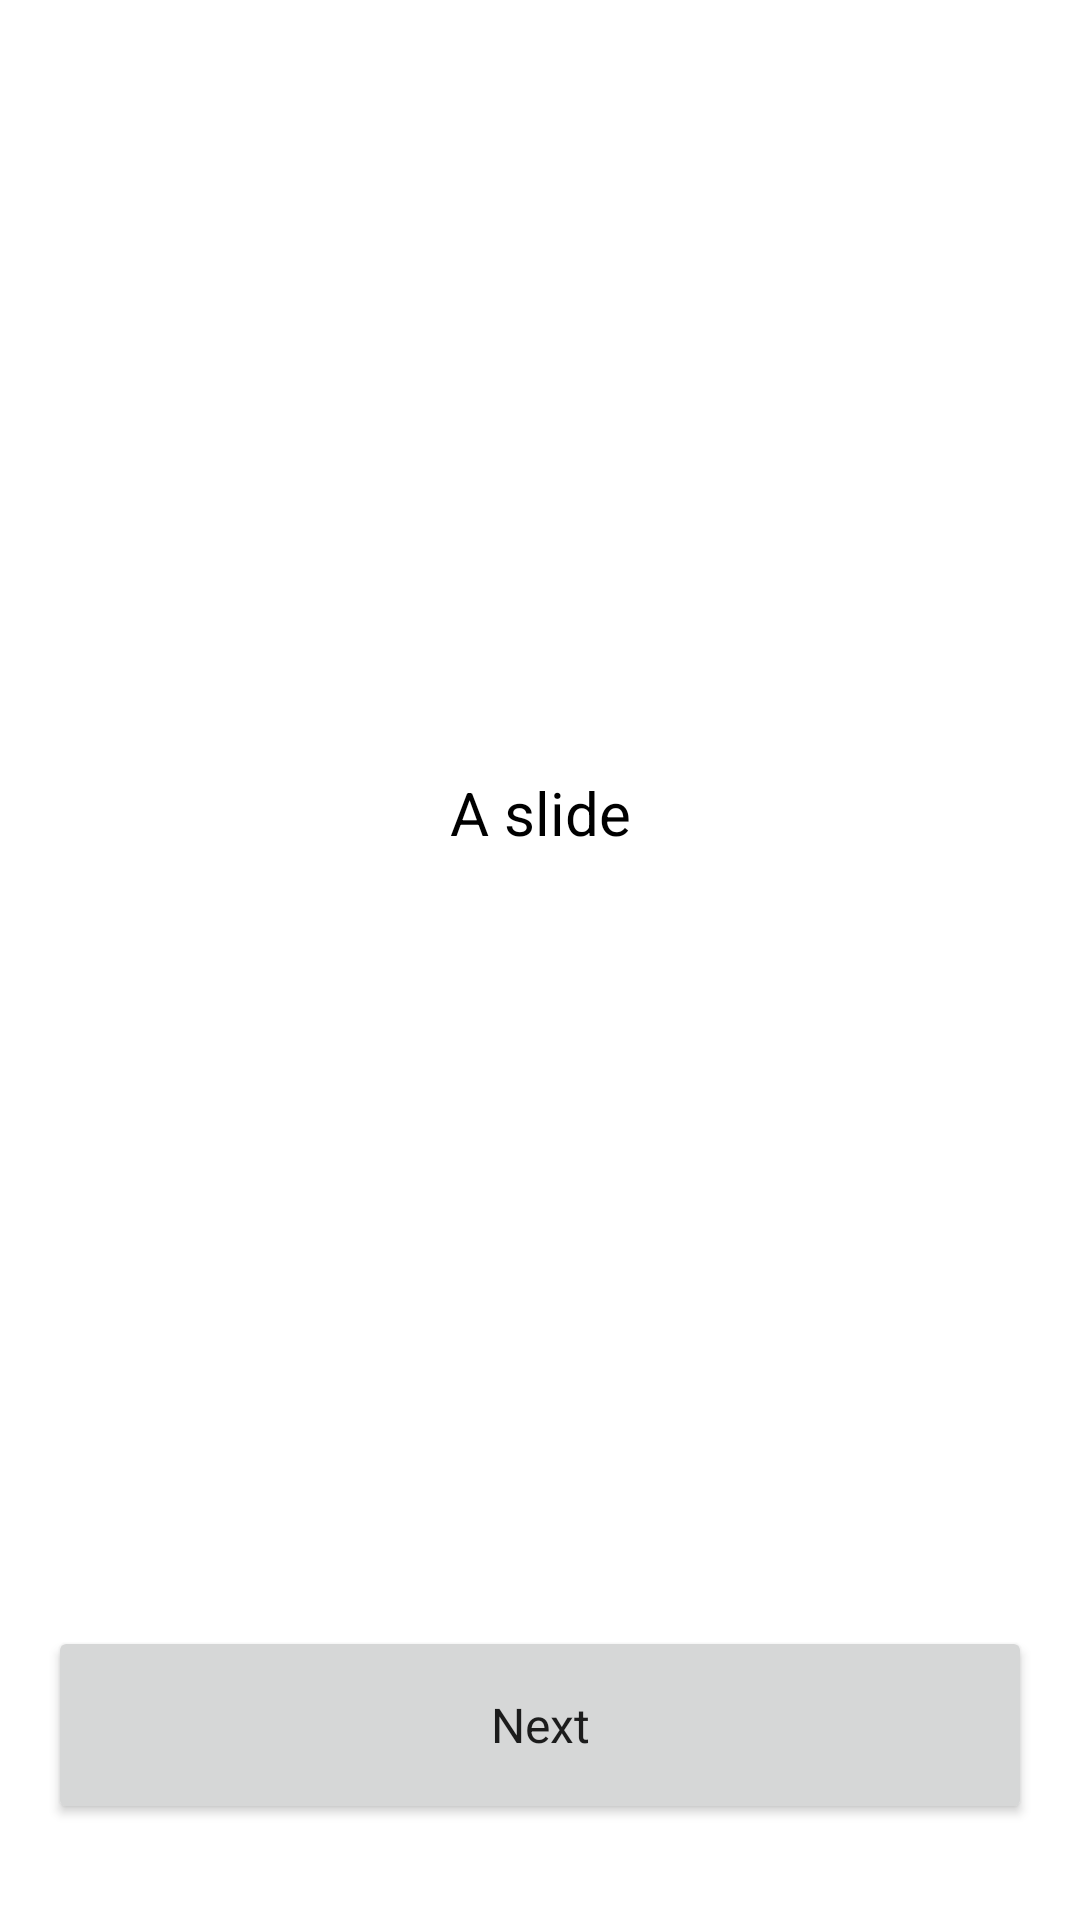

Android layout source for this screen:
<!-- AndroidManifest.xml: application theme Theme.GeekBrainsNavigation -->
<!-- res/layout/fragment_a.xml -->
<?xml version="1.0" encoding="utf-8"?>
<androidx.constraintlayout.widget.ConstraintLayout xmlns:android="http://schemas.android.com/apk/res/android"
    xmlns:app="http://schemas.android.com/apk/res-auto"
    android:layout_width="match_parent"
    android:layout_height="match_parent">

    <ImageView
        android:id="@+id/imageView"
        android:layout_width="match_parent"
        android:layout_height="wrap_content"
        android:scaleType="centerCrop"
        android:src="@drawable/pic_a"
        app:layout_constraintTop_toTopOf="parent" />

    <TextView
        android:id="@+id/aTextView"
        style="@style/TitleTextView"
        android:layout_width="0dp"
        android:layout_height="0dp"
        android:gravity="center"
        android:text="@string/a_slide"
        app:layout_constraintBottom_toTopOf="@id/button"
        app:layout_constraintLeft_toLeftOf="parent"
        app:layout_constraintRight_toRightOf="parent"
        app:layout_constraintTop_toBottomOf="@id/imageView" />

    <Button
        android:id="@+id/button"
        style="@style/Button"
        android:layout_width="match_parent"
        android:layout_marginHorizontal="@dimen/base_margin"
        android:layout_marginBottom="@dimen/big_margin"
        android:text="@string/next"
        app:layout_constraintBottom_toBottomOf="parent"
        app:layout_constraintLeft_toLeftOf="parent"
        app:layout_constraintRight_toRightOf="parent"
        app:layout_constraintTop_toBottomOf="@id/aTextView" />

</androidx.constraintlayout.widget.ConstraintLayout>
<!-- resources referenced by this layout -->
<resources>
  <dimen name="base_margin">16dp</dimen>
  <dimen name="big_margin">32dp</dimen>
  <string name="a_slide">A slide</string>
  <string name="next">Next</string>
  <style name="Button">
          <item name="textAllCaps">false</item>
          <item name="background">@drawable/background_button</item>
          <item name="android:textSize">16sp</item>
          <item name="fontFamily">@font/graphik_semibold_desktop</item>
          <item name="android:layout_height">66dp</item>
      </style>
  <style name="TitleTextView" parent="TextView">
          <item name="android:textSize">20sp</item>
          <item name="fontFamily">@font/graphik_semibold_desktop</item>
      </style>
  <style name="Theme.GeekBrainsNavigation" parent="Theme.MaterialComponents.DayNight.NoActionBar">
          
          <item name="android:statusBarColor">@color/blue</item>
          <item name="colorPrimary">@color/purple_500</item>
          <item name="colorPrimaryVariant">@color/purple_700</item>
          <item name="colorOnPrimary">@android:color/white</item>
          
          <item name="colorSecondary">@color/teal_200</item>
          <item name="colorSecondaryVariant">@color/teal_700</item>
          <item name="colorOnSecondary">@android:color/white</item>
          
      </style>
  <style name="TextView">
          <item name="android:textSize">14sp</item>
          <item name="android:textColor">@android:color/black</item>
          <item name="android:lineSpacingExtra">4dp</item>
          <item name="fontFamily">@font/graphik_light_desktop</item>
      </style>
  <color name="blue">#0050FF</color>
  <color name="purple_500">@color/blue</color>
  <color name="purple_700">#FF3700B3</color>
  <color name="teal_200">#FF03DAC5</color>
  <color name="teal_700">#FF018786</color>
</resources>
